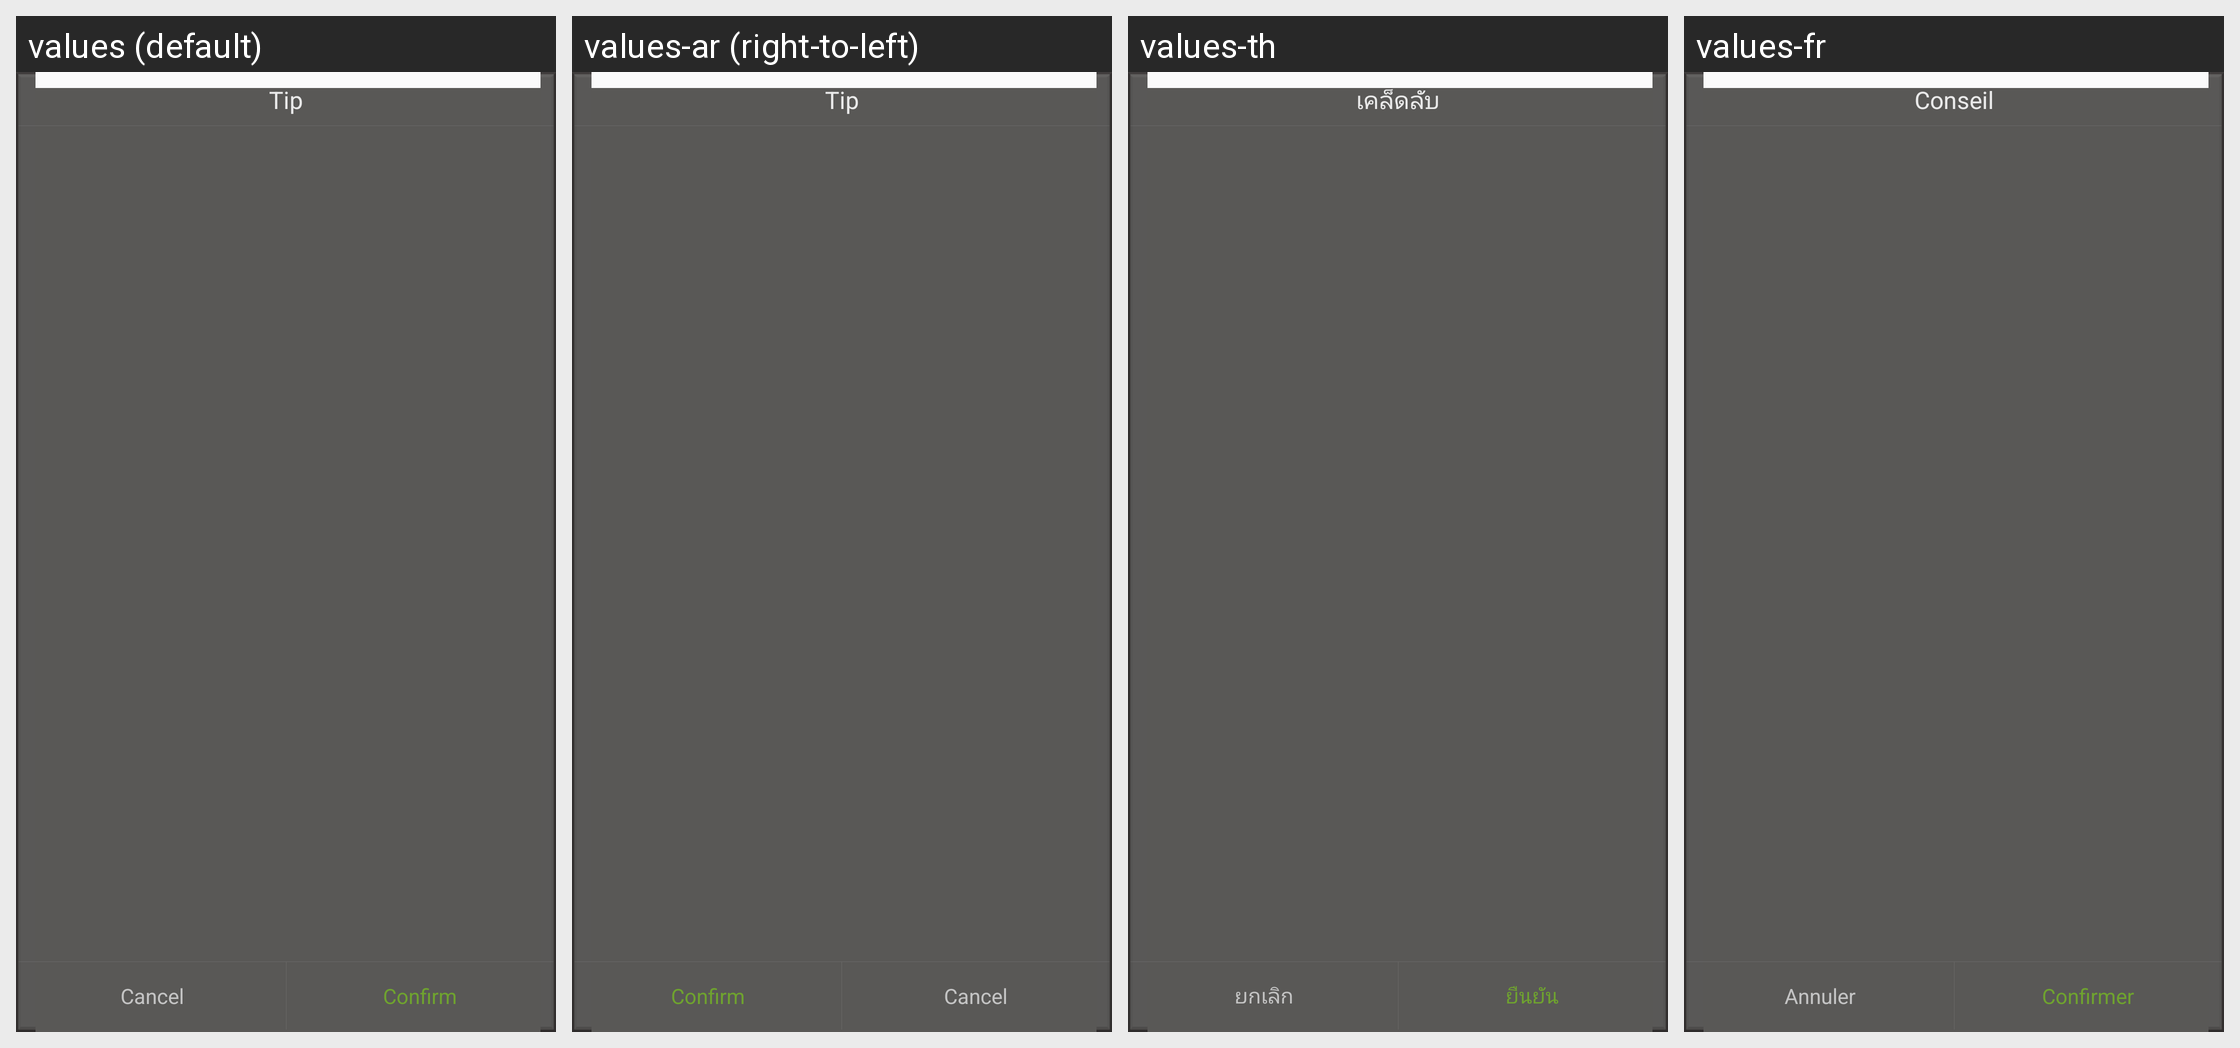

Translations of the strings shown on this Android screen, per locale in the grid:
Android screen res/layout/float_dialog_layer.xml rendered under 4 locales, left to right: values (default), values-ar (right-to-left), values-th, values-fr. Device: Nexus 5 (rendered at 1080×1920; each locale shown at half size, 540×960, under a caption strip naming it); theme AppTheme.
Other locales in the repository, not shown: values-af, values-bg, values-bn, values-ca, values-cs, values-da, values-de, values-el, values-en, values-en-rGB, values-es, values-fa, values-fi, values-gu, values-hi, values-hr, values-hu, values-in, values-it, values-iw, values-ja, values-kn, values-ko, values-mr, values-ms, values-nb, values-nl, values-pa, values-pl, values-pt, values-pt-rPT, values-ro, values-ru, values-sk, values-sr, values-sv, values-sw, values-ta, values-tl, values-tr, values-uk, values-ur, values-vi, values-zh, values-zh-rCN, values-zh-rHK, values-zh-rTW.
Strings drawn on this screen, with the default value and each locale's value (text and hints the layout hard-codes, and strings that could not be matched under every locale, appear in the picture but are not listed):

tip_text
  values: Tip
  values-ar: Tip  [not translated; the default value is used]
  values-th: เคล็ดลับ
  values-fr: Conseil

cancel_text
  values: Cancel
  values-ar: Cancel  [not translated; the default value is used]
  values-th: ยกเลิก
  values-fr: Annuler

confirm_text
  values: Confirm
  values-ar: Confirm  [not translated; the default value is used]
  values-th: ยืนยัน
  values-fr: Confirmer
